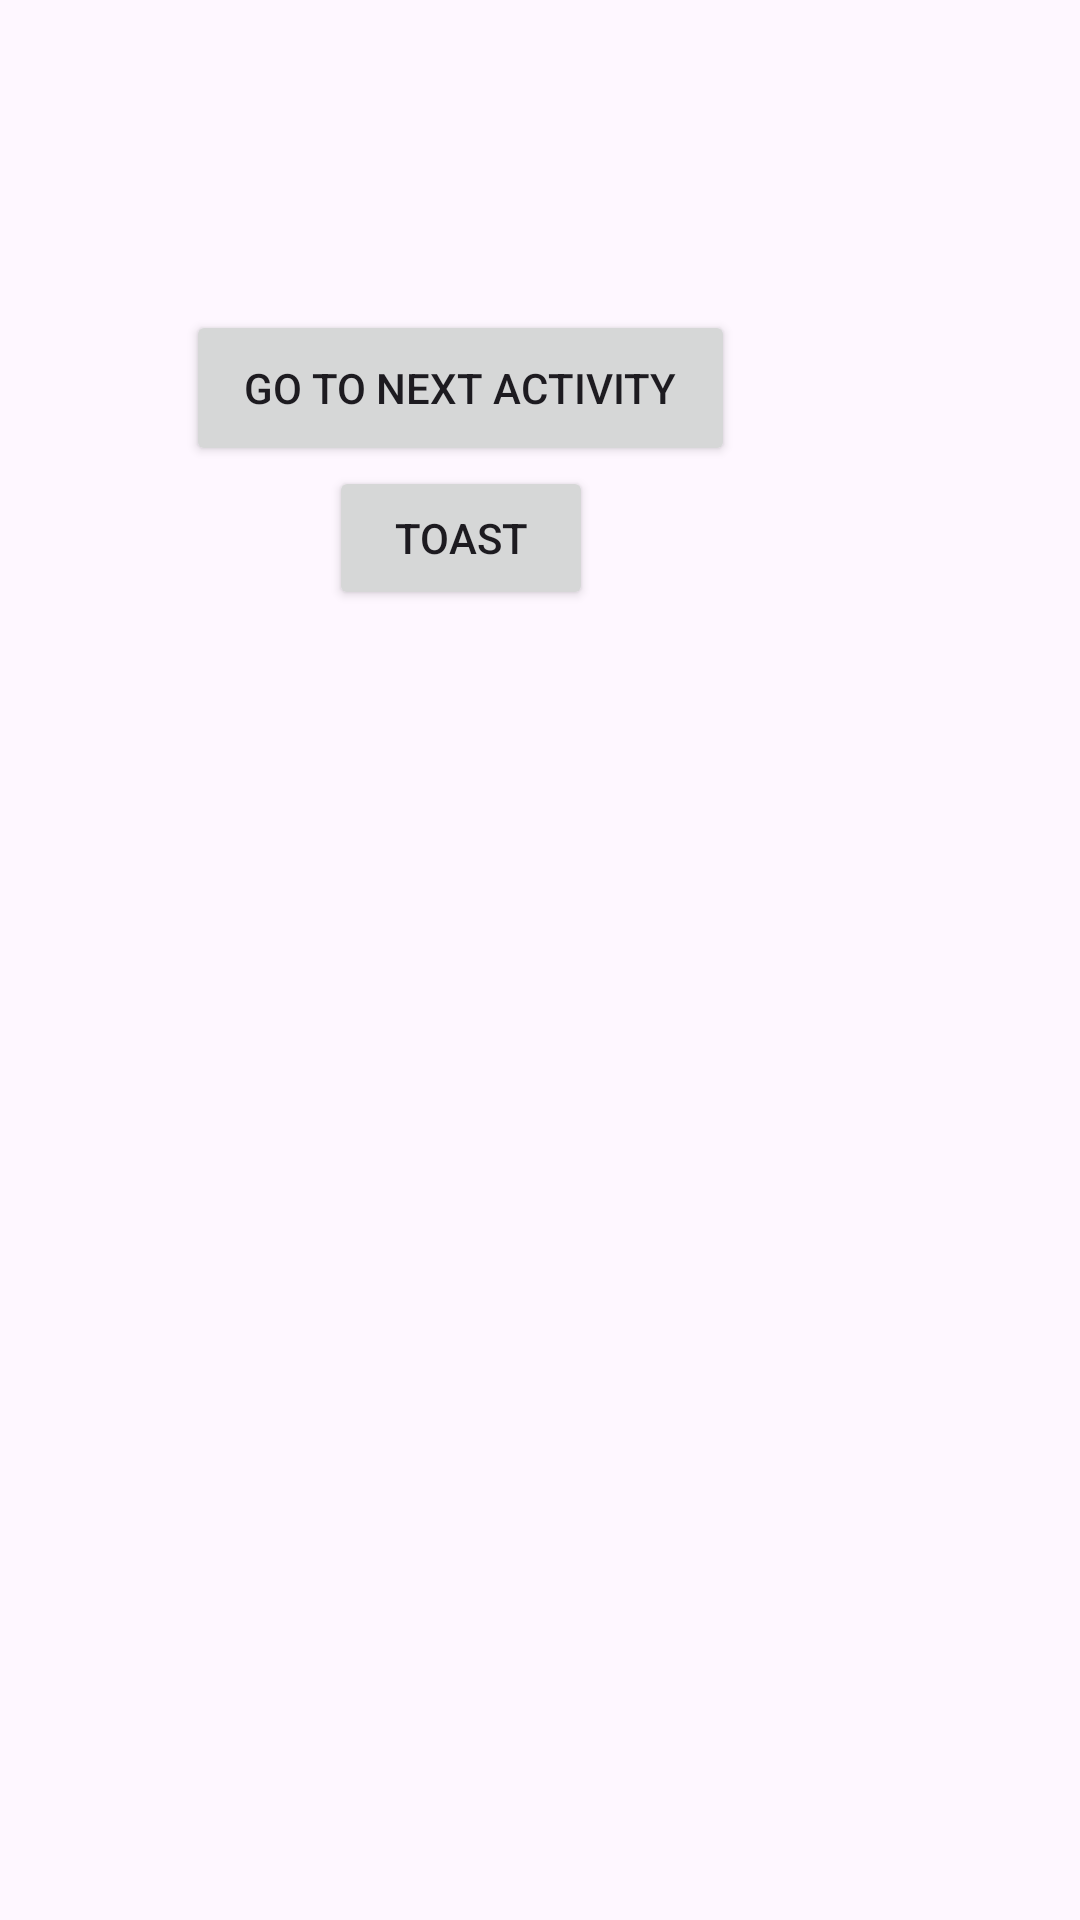

The Android layout XML behind this screen, and the referenced resources:
<!-- AndroidManifest.xml: application theme Theme.Day10Lecture1 -->
<!-- res/layout/activity_main.xml -->
<?xml version="1.0" encoding="utf-8"?>
<androidx.constraintlayout.widget.ConstraintLayout xmlns:android="http://schemas.android.com/apk/res/android"
    xmlns:app="http://schemas.android.com/apk/res-auto"
    xmlns:tools="http://schemas.android.com/tools"
    android:layout_width="match_parent"
    android:layout_height="match_parent"
    tools:context=".MainActivity">

    <Button
        android:id="@+id/go_to_next_page"
        android:layout_width="183dp"
        android:layout_height="52dp"
        android:text="Go to next Activity"
        app:layout_constraintBottom_toBottomOf="parent"
        app:layout_constraintEnd_toEndOf="parent"
        app:layout_constraintHorizontal_bias="0.35"
        app:layout_constraintStart_toStartOf="parent"
        app:layout_constraintTop_toTopOf="parent"
        app:layout_constraintVertical_bias="0.176" />

    <Button
        android:id="@+id/button2"
        android:layout_width="wrap_content"
        android:layout_height="wrap_content"
        android:text="Toast"
        app:layout_constraintEnd_toEndOf="@+id/go_to_next_page"
        app:layout_constraintStart_toStartOf="@+id/go_to_next_page"
        app:layout_constraintTop_toBottomOf="@+id/go_to_next_page" />
</androidx.constraintlayout.widget.ConstraintLayout>
<!-- resources referenced by this layout -->
<resources>
  <style name="Theme.Day10Lecture1" parent="Base.Theme.Day10Lecture1" />
  <style name="Base.Theme.Day10Lecture1" parent="Theme.Material3.DayNight.NoActionBar">
          
          
      </style>
</resources>
